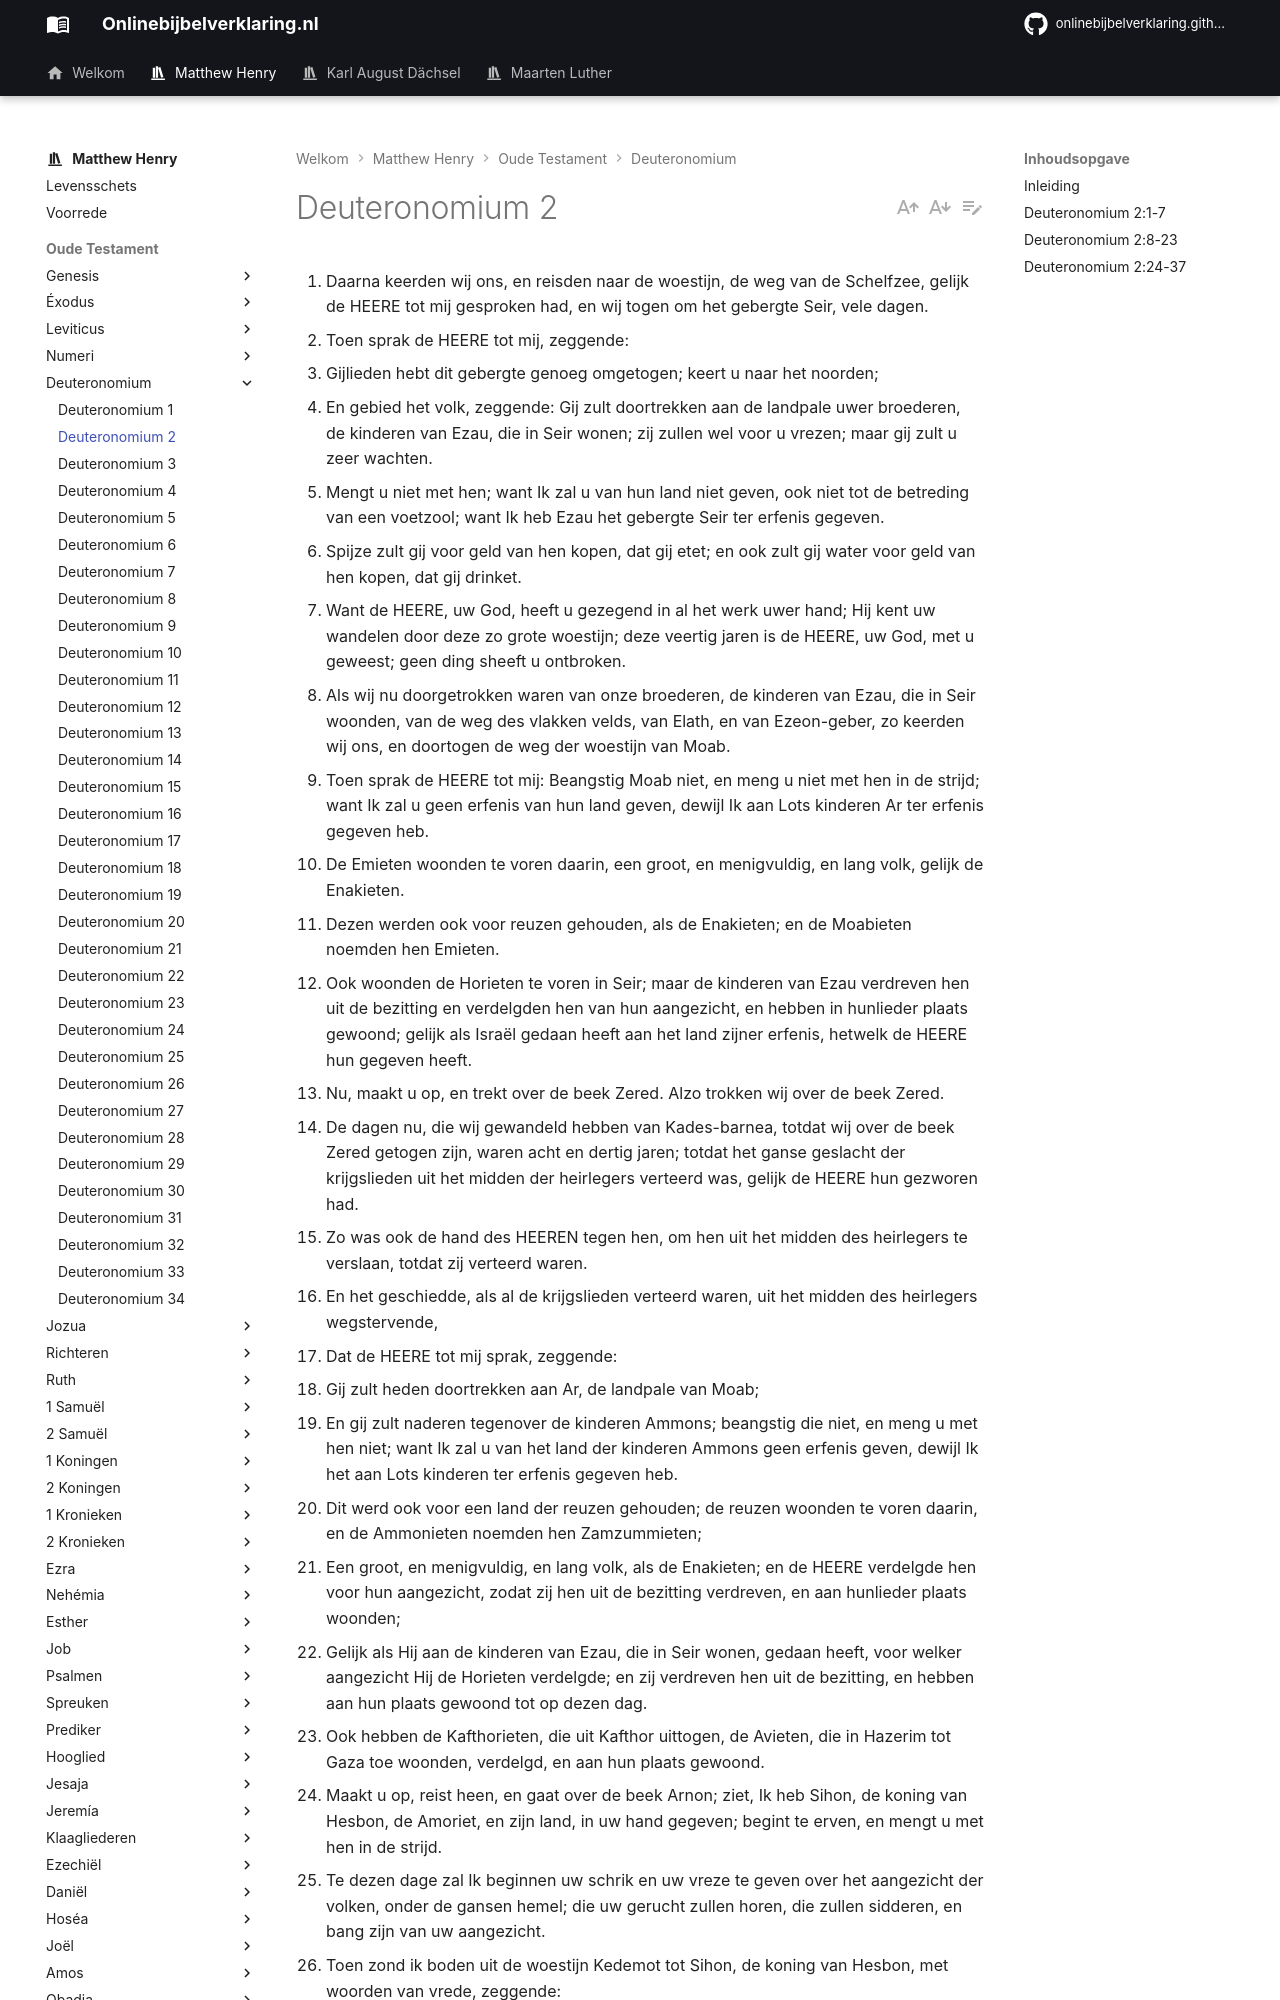

repository: onlinebijbelverklaring/dev-preview · page: matthewhenry/Deuteronomium/Deuteronomium2/index.html · generator: mkdocs

1. Daarna keerden wij ons, en reisden naar de woestijn, de weg van de Schelfzee, gelijk de HEERE tot mij gesproken had, en wij togen om het gebergte Seir, vele dagen. 
2. Toen sprak de HEERE tot mij, zeggende: 
3. Gijlieden hebt dit gebergte genoeg omgetogen; keert u naar het noorden; 
4. En gebied het volk, zeggende: Gij zult doortrekken aan de landpale uwer broederen, de kinderen van Ezau, die in Seir wonen; zij zullen wel voor u vrezen; maar gij zult u zeer wachten. 
5. Mengt u niet met hen; want Ik zal u van hun land niet geven, ook niet tot de betreding van een voetzool; want Ik heb Ezau het gebergte Seir ter erfenis gegeven. 
6. Spijze zult gij voor geld van hen kopen, dat gij etet; en ook zult gij water voor geld van hen kopen, dat gij drinket. 
7. Want de HEERE, uw God, heeft u gezegend in al het werk uwer hand; Hij kent uw wandelen door deze zo grote woestijn; deze veertig jaren is de HEERE, uw God, met u geweest; geen ding sheeft u ontbroken. 
8. Als wij nu doorgetrokken waren van onze broederen, de kinderen van Ezau, die in Seir woonden, van de weg des vlakken velds, van Elath, en van Ezeon-geber, zo keerden wij ons, en doortogen de weg der woestijn van Moab. 
9. Toen sprak de HEERE tot mij: Beangstig Moab niet, en meng u niet met hen in de strijd; want Ik zal u geen erfenis van hun land geven, dewijl Ik aan Lots kinderen Ar ter erfenis gegeven heb. 
10. De Emieten woonden te voren daarin, een groot, en menigvuldig, en lang volk, gelijk de Enakieten. 
11. Dezen werden ook voor reuzen gehouden, als de Enakieten; en de Moabieten noemden hen Emieten. 
12. Ook woonden de Horieten te voren in Seir; maar de kinderen van Ezau verdreven hen uit de bezitting en verdelgden hen van hun aangezicht, en hebben in hunlieder plaats gewoond; gelijk als Israël gedaan heeft aan het land zijner erfenis, hetwelk de HEERE hun gegeven heeft. 
13. Nu, maakt u op, en trekt over de beek Zered. Alzo trokken wij over de beek Zered. 
14. De dagen nu, die wij gewandeld hebben van Kades-barnea, totdat wij over de beek Zered getogen zijn, waren acht en dertig jaren; totdat het ganse geslacht der krijgslieden uit het midden der heirlegers verteerd was, gelijk de HEERE hun gezworen had. 
15. Zo was ook de hand des HEEREN tegen hen, om hen uit het midden des heirlegers te verslaan, totdat zij verteerd waren. 
16. En het geschiedde, als al de krijgslieden verteerd waren, uit het midden des heirlegers wegstervende, 
17. Dat de HEERE tot mij sprak, zeggende: 
18. Gij zult heden doortrekken aan Ar, de landpale van Moab; 
19. En gij zult naderen tegenover de kinderen Ammons; beangstig die niet, en meng u met hen niet; want Ik zal u van het land der kinderen Ammons geen erfenis geven, dewijl Ik het aan Lots kinderen ter erfenis gegeven heb. 
20. Dit werd ook voor een land der reuzen gehouden; de reuzen woonden te voren daarin, en de Ammonieten noemden hen Zamzummieten; 
21. Een groot, en menigvuldig, en lang volk, als de Enakieten; en de HEERE verdelgde hen voor hun aangezicht, zodat zij hen uit de bezitting verdreven, en aan hunlieder plaats woonden; 
22. Gelijk als Hij aan de kinderen van Ezau, die in Seir wonen, gedaan heeft, voor welker aangezicht Hij de Horieten verdelgde; en zij verdreven hen uit de bezitting, en hebben aan hun plaats gewoond tot op dezen dag. 
23. Ook hebben de Kafthorieten, die uit Kafthor uittogen, de Avieten, die in Hazerim tot Gaza toe woonden, verdelgd, en aan hun plaats gewoond. 
24. Maakt u op, reist heen, en gaat over de beek Arnon; ziet, Ik heb Sihon, de koning van Hesbon, de Amoriet, en zijn land, in uw hand gegeven; begint te erven, en mengt u met hen in de strijd. 
25. Te dezen dage zal Ik beginnen uw schrik en uw vreze te geven over het aangezicht der volken, onder de gansen hemel; die uw gerucht zullen horen, die zullen sidderen, en bang zijn van uw aangezicht. 
26. Toen zond ik boden uit de woestijn Kedemot tot Sihon, de koning van Hesbon, met woorden van vrede, zeggende: 
27. Laat mij door uw land doortrekken; ik zal alleenlijk langs de weg voorttrekken; ik zal noch ter rechter hand noch ter linkerhand uitwijken. 
28. Verkoop mij spijze voor geld, dat ik ete, en geef mij water voor geld, dat ik drinke; alleenlijk laat mij op mijn voeten doortrekken; 
29. Gelijk de kinderen van Ezau, die in Seir wonen, en de Moabieten, die in Ar wonen, mij gedaan hebben; totdat ik over de Jordaan kome in het land, dat de HEERE, onze God, ons geven zal. 
30. Maar Sihon, de koning van Hesbon, wilde ons door hetzelve niet laten doortrekken; want de HEERE, uw God, verhardde zijn geest, en verstokte zijn hart, opdat Hij hem in uw hand gave, gelijk het is te dezen dage. 
31. En de HEERE zeide tot mij: Zie, Ik heb begonnen Sihon en zijn land voor uw aangezicht te geven; begin dan te erven, om zijn land erfelijk te bezitten. 
32. En Sihon toog uit ons tegemoet, hij en al zijn volk, ten strijde, naar Jahaz. 
33. En de H
